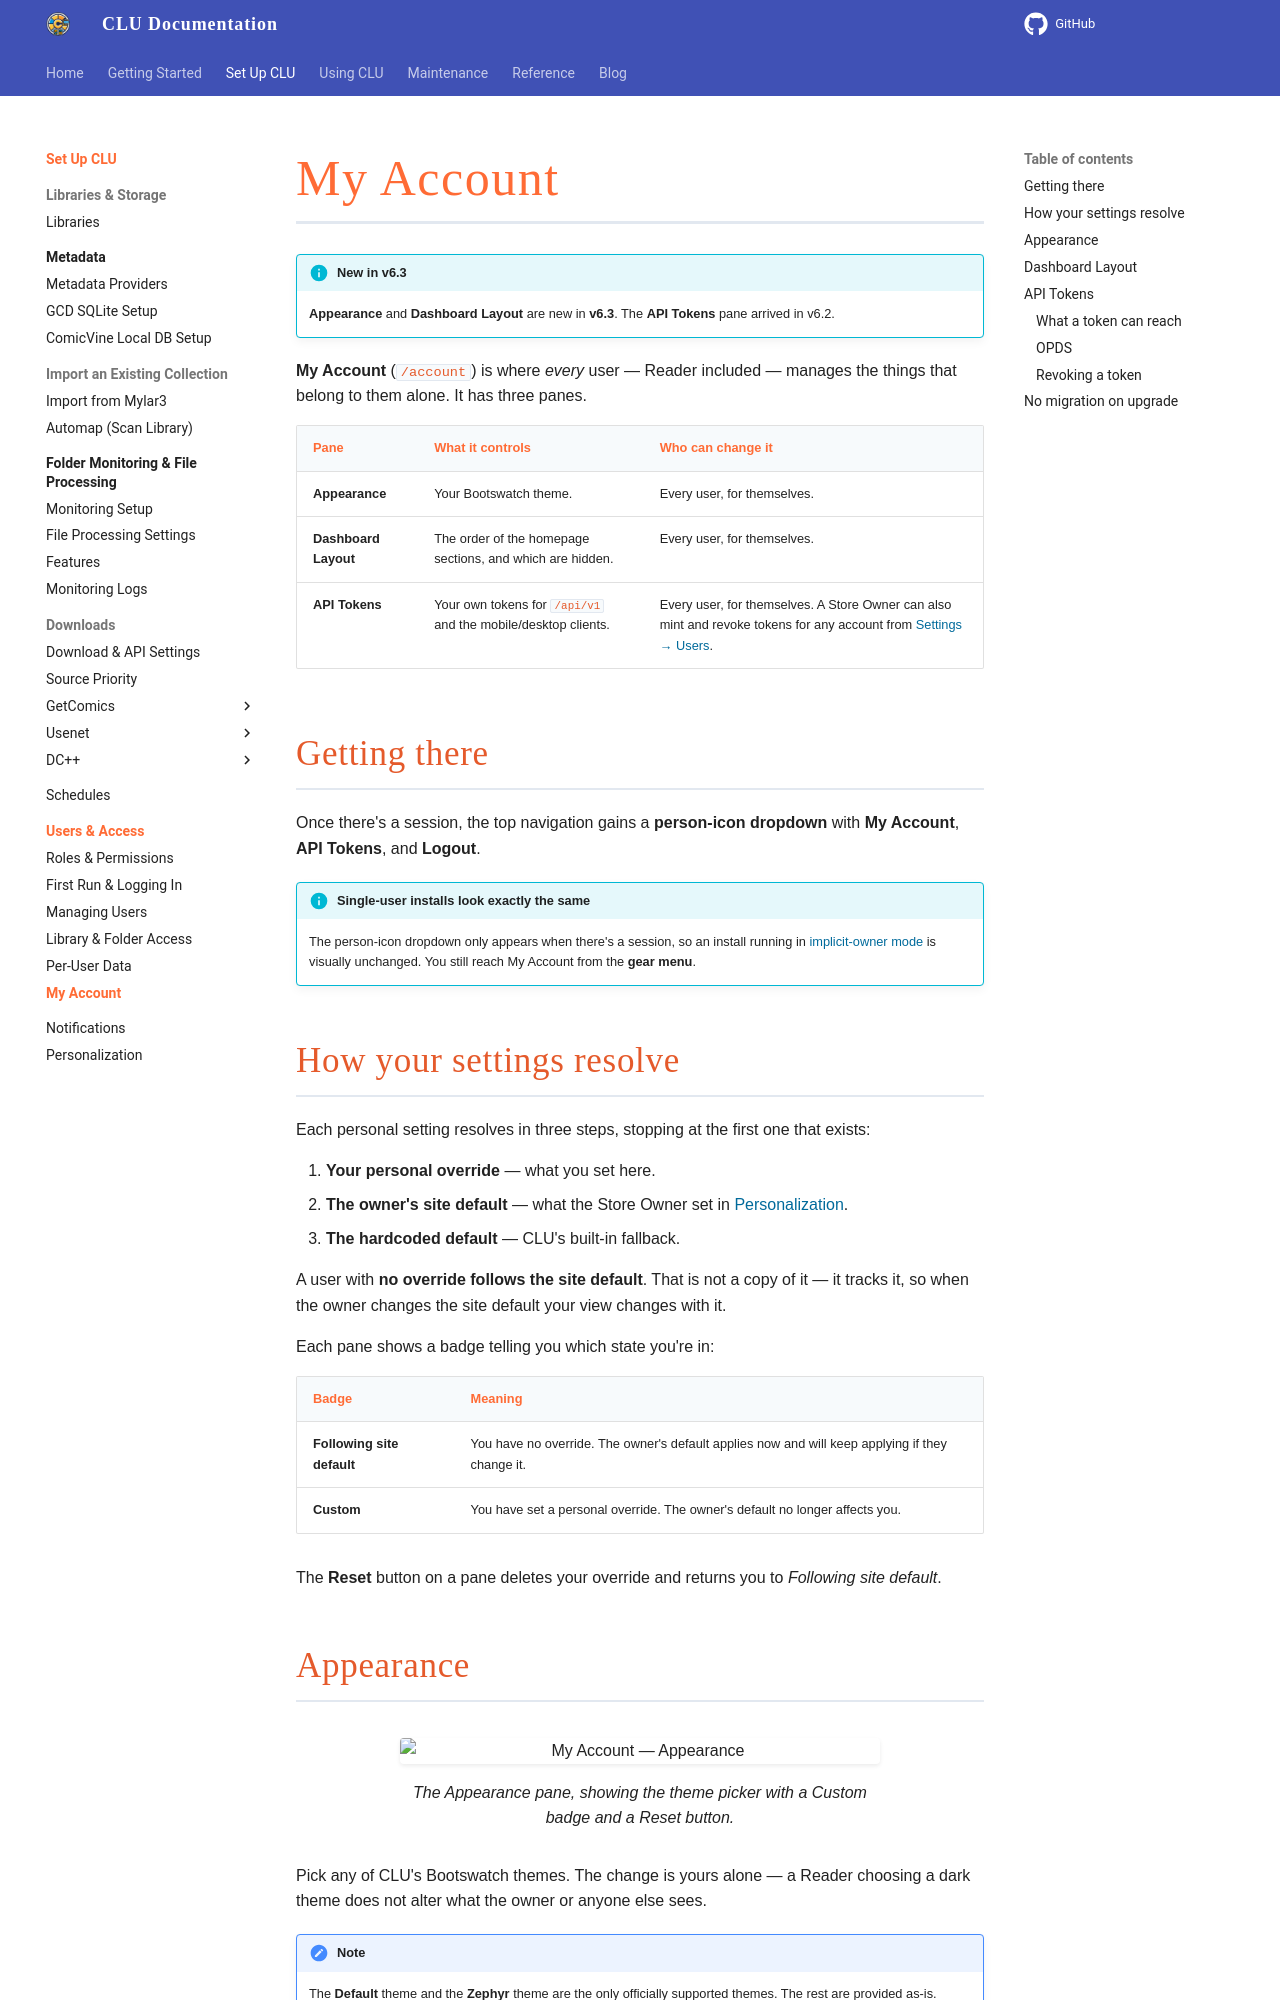

repository: allaboutduncan/clu-docs · page: features/users/my-account/index.html · generator: mkdocs

---
description: Set your own theme, dashboard layout, and API tokens from the My Account page
---

# My Account

!!! info "New in v6.3"
    **Appearance** and **Dashboard Layout** are new in **v6.3**. The **API Tokens** pane arrived in v6.2.

**My Account** (`/account`) is where *every* user — Reader included — manages the things that belong to them alone. It has three panes.

| Pane | What it controls | Who can change it |
| --- | --- | --- |
| **Appearance** | Your Bootswatch theme. | Every user, for themselves. |
| **Dashboard Layout** | The order of the homepage sections, and which are hidden. | Every user, for themselves. |
| **API Tokens** | Your own tokens for `/api/v1` and the mobile/desktop clients. | Every user, for themselves. A Store Owner can also mint and revoke tokens for any account from [Settings → Users](managing-users.md). |

## Getting there

Once there's a session, the top navigation gains a **person-icon dropdown** with **My Account**, **API Tokens**, and **Logout**.

!!! info "Single-user installs look exactly the same"
    The person-icon dropdown only appears when there's a session, so an install running in [implicit-owner mode](index.md#the-two-operating-modes) is visually unchanged. You still reach My Account from the **gear <i class="bi bi-gear-fill"></i> menu**.

## How your settings resolve

Each personal setting resolves in three steps, stopping at the first one that exists:

1. **Your personal override** — what you set here.
2. **The owner's site default** — what the Store Owner set in [Personalization](../app-settings/personalization.md).
3. **The hardcoded default** — CLU's built-in fallback.

A user with **no override follows the site default**. That is not a copy of it — it tracks it, so when the owner changes the site default your view changes with it.

Each pane shows a badge telling you which state you're in:

| Badge | Meaning |
| --- | --- |
| **Following site default** | You have no override. The owner's default applies now and will keep applying if they change it. |
| **Custom** | You have set a personal override. The owner's default no longer affects you. |

The **Reset** button on a pane deletes your override and returns you to *Following site default*.
